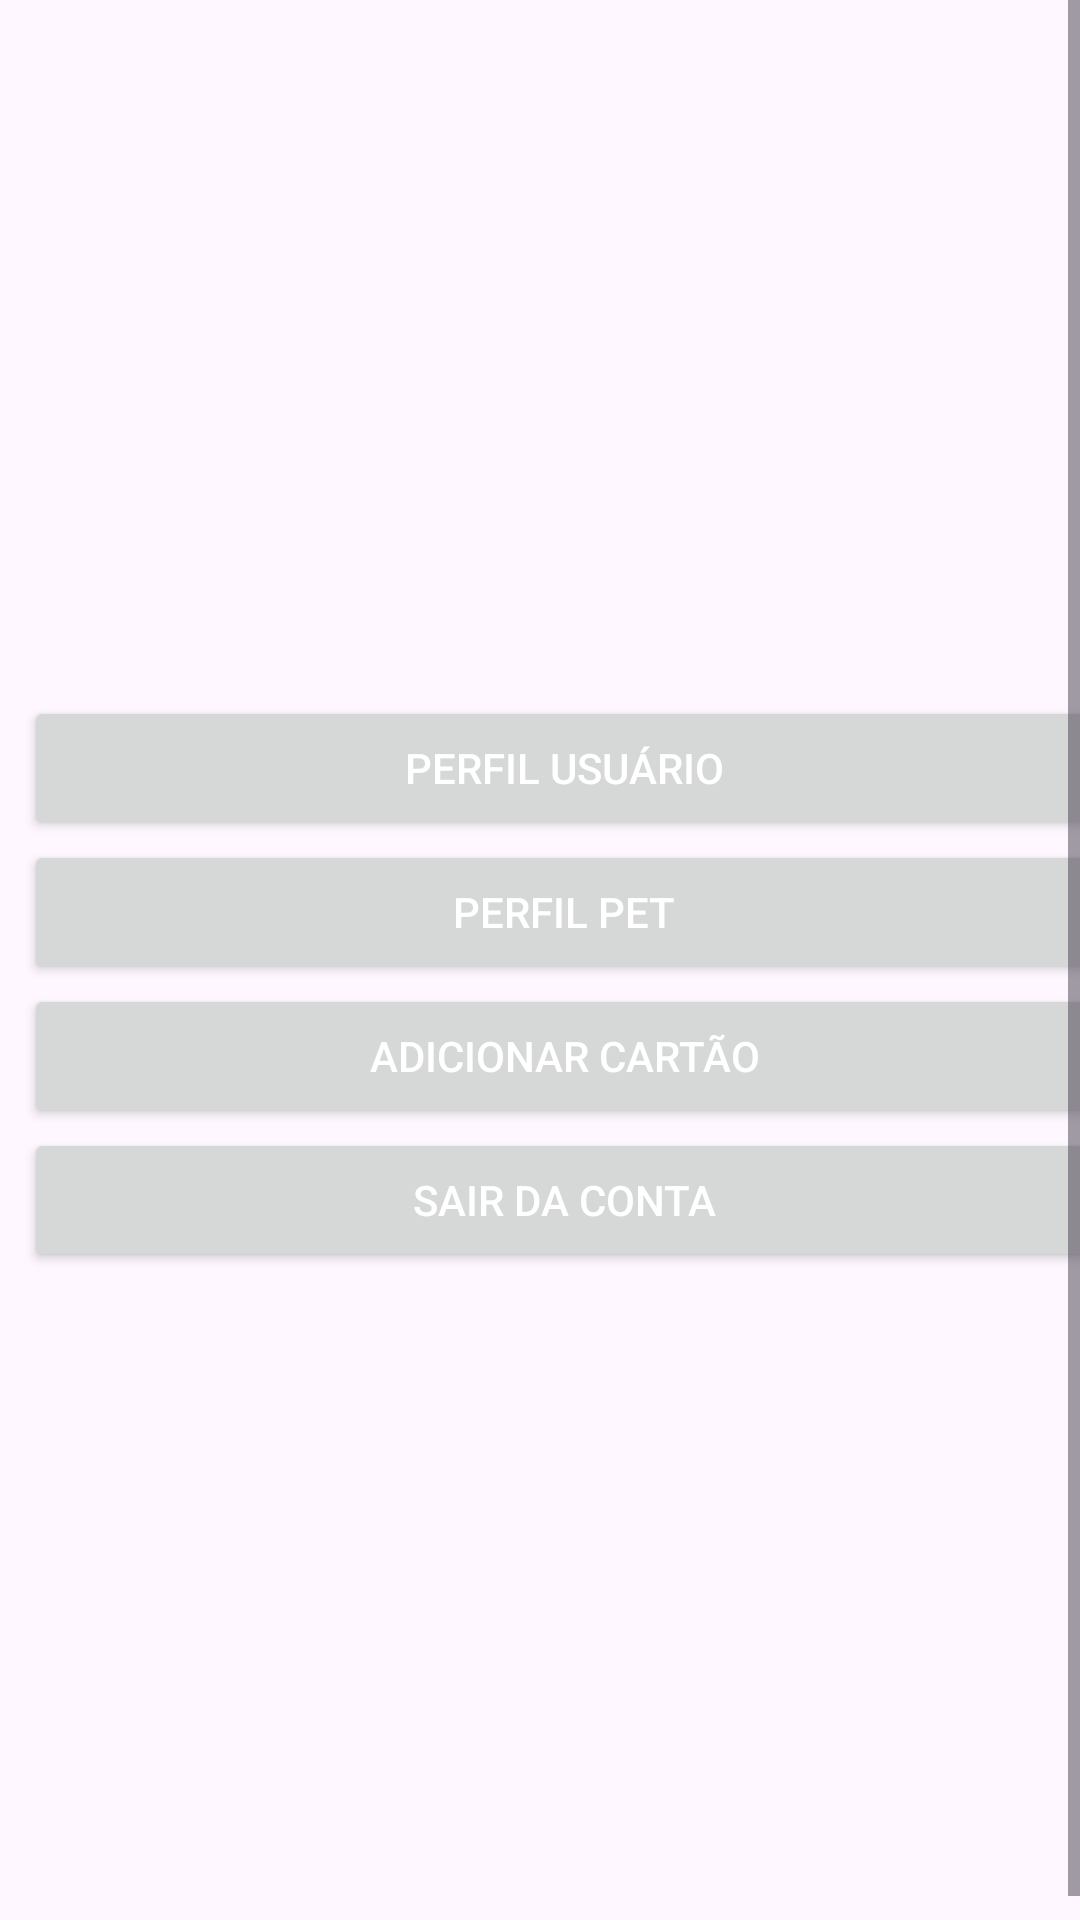

Produce the Android XML layout that renders to this screen, including the resource entries it uses.
<!-- AndroidManifest.xml: application theme Theme.TccPetShop -->
<!-- res/layout/fragment_configuracoes.xml -->
<?xml version="1.0" encoding="utf-8"?>
<ScrollView
    xmlns:android="http://schemas.android.com/apk/res/android"
    xmlns:tools="http://schemas.android.com/tools"
    android:fillViewport="true"
    android:layout_width="match_parent"
    android:layout_height="match_parent">

    <LinearLayout
        android:layout_width="match_parent"

        android:layout_height="wrap_content"
        android:layout_margin="8dp"
        android:gravity="center"
        android:orientation="vertical"
        tools:context=".ui.ConfiguracoesFragment">

        <Button
            android:id="@+id/pefil_users"
            android:layout_width="match_parent"
            android:layout_height="wrap_content"
            android:text="perfil usuário"
            android:textAllCaps="true"
            android:textColor="#FFFFFF" />

        <Button
            android:id="@+id/perfil_pet"
            android:layout_width="match_parent"
            android:layout_height="wrap_content"
            android:text="perfil pet"
            android:textAllCaps="true"
            android:textColor="#FFFFFF" />

        <Button
            android:id="@+id/add_cc"
            android:layout_width="match_parent"
            android:layout_height="wrap_content"
            android:text="adicionar cartão"
            android:textAllCaps="true"
            android:textColor="#FFFFFF" />

        <Button
            android:id="@+id/sair"
            android:layout_width="match_parent"
            android:layout_height="wrap_content"
            android:text="sair da conta"
            android:textAllCaps="true"
            android:textColor="#FFFFFF" />
    </LinearLayout>
</ScrollView>
<!-- resources referenced by this layout -->
<resources>
  <style name="Theme.TccPetShop" parent="Base.Theme.TccPetShop" />
  <style name="Base.Theme.TccPetShop" parent="Theme.Material3.DayNight.NoActionBar">
          
          
      </style>
</resources>
